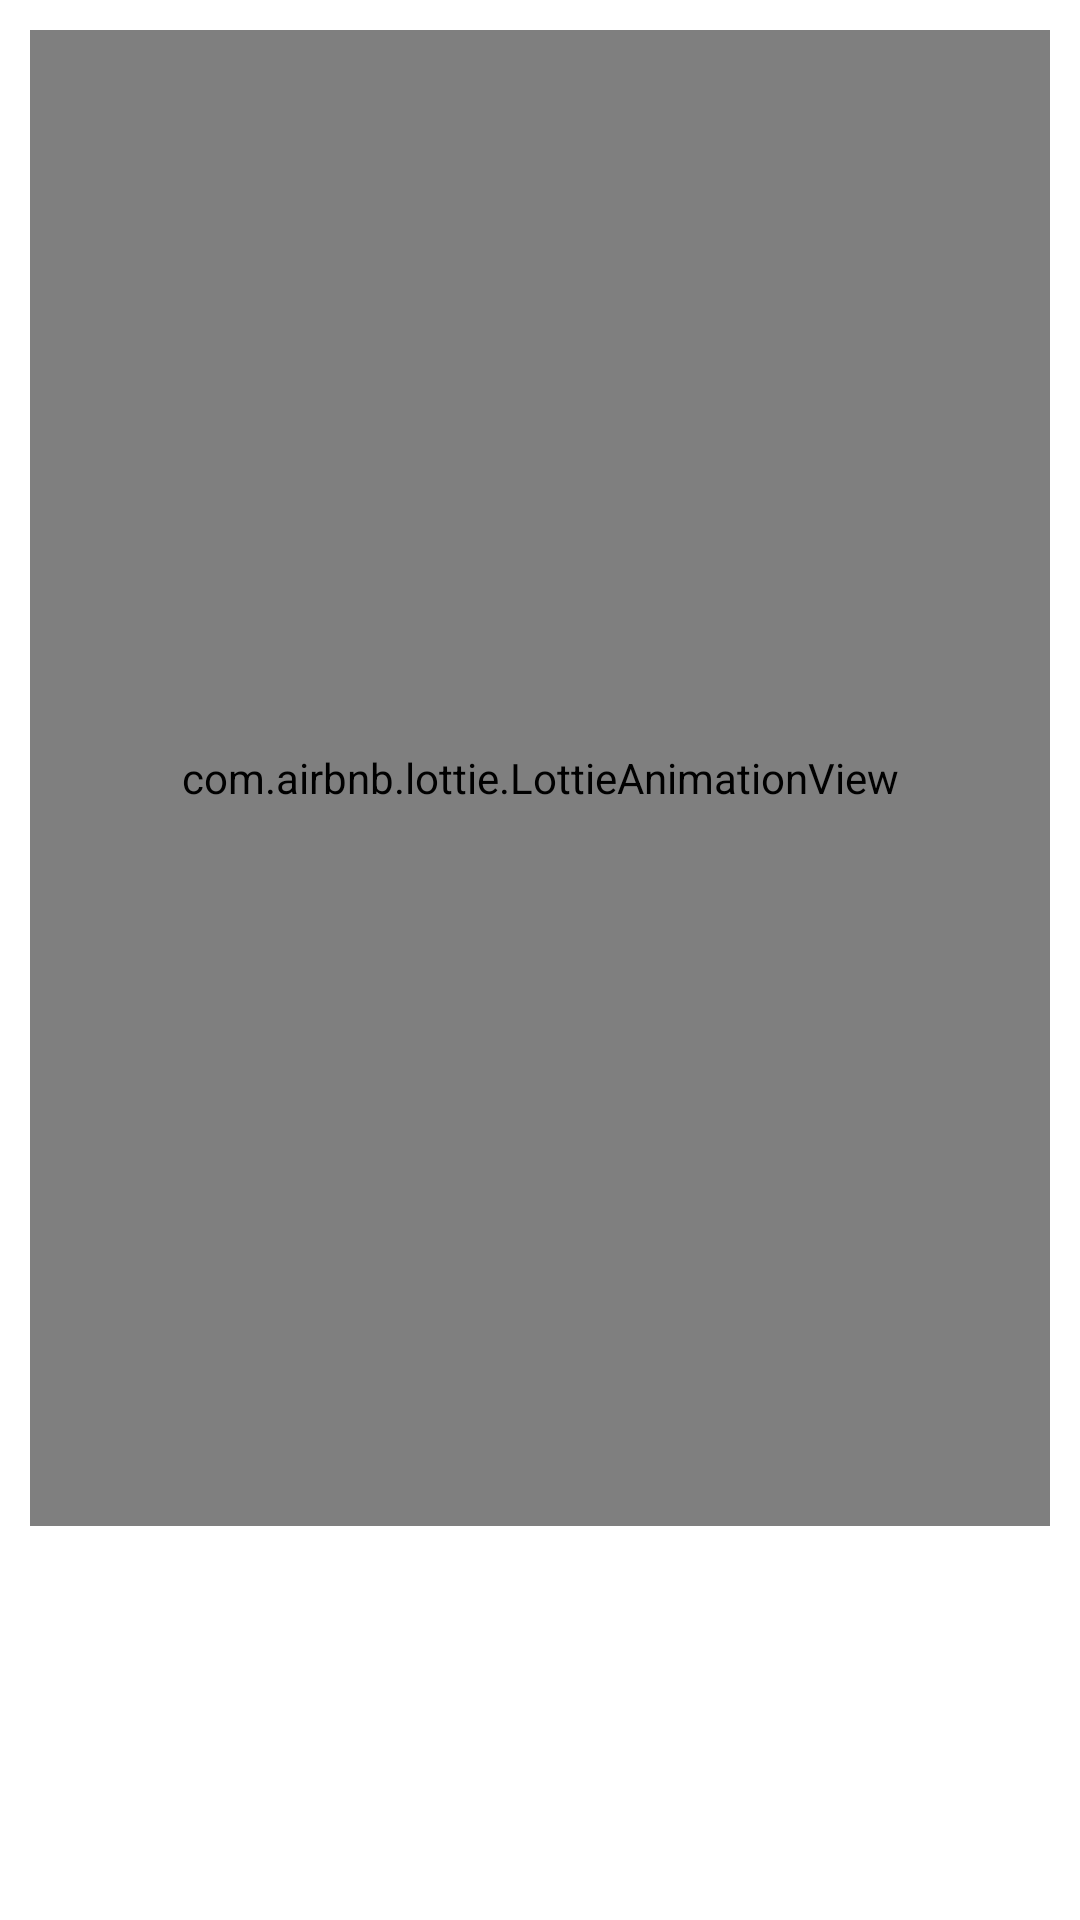

Write the Android layout XML for this screen, with the resource values it uses.
<!-- AndroidManifest.xml: application theme Theme.Amlakestan -->
<!-- res/layout/fragment_intro.xml -->
<?xml version="1.0" encoding="utf-8"?>
<androidx.constraintlayout.widget.ConstraintLayout xmlns:android="http://schemas.android.com/apk/res/android"
    xmlns:app="http://schemas.android.com/apk/res-auto"
    xmlns:tools="http://schemas.android.com/tools"
    android:layout_width="match_parent"
    android:layout_height="match_parent"
    android:padding="10dp"
    tools:context=".feature.introSlider.IntroActivity">

    <com.airbnb.lottie.LottieAnimationView
        android:id="@+id/image_onboarding"
        android:layout_width="match_parent"

        android:layout_height="0dp"


        android:scaleType="fitCenter"
        app:layout_constraintBottom_toTopOf="@id/text_onboarding_title"
        app:layout_constraintEnd_toEndOf="parent"
        app:layout_constraintStart_toStartOf="parent"
        app:layout_constraintTop_toTopOf="parent"
        app:lottie_autoPlay="true"
        app:lottie_loop="true"
        app:lottie_rawRes="@raw/tenant" />

    <androidx.appcompat.widget.AppCompatTextView
        android:id="@+id/text_onboarding_title"
        android:layout_width="match_parent"
        android:layout_height="wrap_content"
        android:layout_below="@id/image_onboarding"
        android:layout_marginHorizontal="30dp"
        android:layout_marginBottom="30dp"
        android:ellipsize="end"
        android:gravity="center"
        android:maxLines="2"
        tools:text="hi"
        android:textColor="@color/md_white_1000"
        android:textSize="24sp"

        app:layout_constraintBottom_toTopOf="@id/text_onboarding_description"
        app:layout_constraintEnd_toEndOf="parent"
        app:layout_constraintStart_toStartOf="parent"
        app:layout_constraintTop_toBottomOf="@id/image_onboarding" />

    <androidx.appcompat.widget.AppCompatTextView
        android:id="@+id/text_onboarding_description"
        android:layout_width="match_parent"
        android:layout_height="wrap_content"
        android:layout_below="@id/text_onboarding_title"
        android:ellipsize="end"
        android:gravity="center"
        android:maxLines="4"
        tools:text="bye"
android:layout_marginBottom="40dp"
        android:textColor="@color/md_grey_50"
        android:textSize="14sp"
        app:layout_constraintBottom_toBottomOf="parent"
        app:layout_constraintEnd_toEndOf="parent"
        app:layout_constraintStart_toStartOf="parent"
        app:layout_constraintTop_toBottomOf="@id/text_onboarding_title" />

</androidx.constraintlayout.widget.ConstraintLayout>
<!-- resources referenced by this layout -->
<resources>
  <style name="Theme.Amlakestan" parent="Base.Theme.Amlakestan" />
  <style name="Base.Theme.Amlakestan" parent="Theme.Material3.DayNight.NoActionBar">
          <item name="colorPrimary">@color/md_green_A700</item>
  
          <item name="colorOnPrimary">@color/white</item>
  
          <item name="android:windowBackground">@color/md_white_1000</item>
  
          <item name="colorSecondary">@color/black</item>
          <item name="toolbarStyle">@color/md_white_1000</item>
  
          <item name="colorOnSecondary">@color/white</item>
  
          <item name="android:statusBarColor">@android:color/transparent</item>
          <item name="fontFamily">@font/iranyekan</item>
          <item name="android:windowLightStatusBar">true</item>
          <item name="dividerColor">@color/gray</item>
          <item name="android:textColorSecondary">@color/darkgray</item>
      </style>
  <!-- not gathered from this repository: default colours our renderer supplied (Android Studio template values) -->
  <color name="black">#FF000000</color>
  <color name="white">#FFFFFFFF</color>
</resources>
